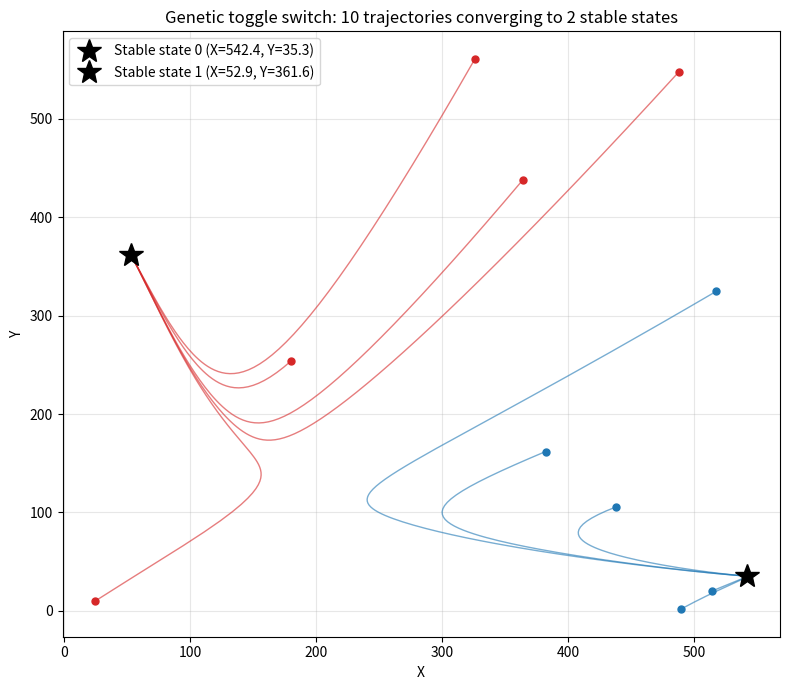

This figure's Python source: (Note: this script raises an exception after producing the figure.)
import matplotlib
matplotlib.use("Agg")
import matplotlib.pyplot as plt
import numpy as np

# ----------------------------------------------------------------------
# Genetic toggle switch: genes X and Y mutually repress each other.
# State is a 2-vector u = [X, Y].  We integrate with an explicit
# vector-form RK4 (each stage k1..k4 is itself a 2-vector).
# ----------------------------------------------------------------------

# Model parameters
gX0, gX1, Yth, nY, kX = 5.0, 50.0, 100.0, 4, 0.1
gY0, gY1, Xth, nX, kY = 4.0, 40.0, 150.0, 4, 0.12


def f(u):
    """Right-hand side of the ODE system; returns a 2-vector du/dt."""
    X, Y = u[0], u[1]
    dX = gX0 + gX1 / (1.0 + (Y / Yth) ** nY) - kX * X   # X transcription minus decay
    dY = gY0 + gY1 / (1.0 + (X / Xth) ** nX) - kY * Y   # Y transcription minus decay
    return np.array([dX, dY])


def rk4_step(u, dt):
    """One explicit RK4 step, carrying the state and every stage as 2-vectors."""
    k1 = f(u)                    # slope at start
    k2 = f(u + 0.5 * dt * k1)    # slope at midpoint using k1
    k3 = f(u + 0.5 * dt * k2)    # slope at midpoint using k2
    k4 = f(u + dt * k3)          # slope at end using k3
    return u + (dt / 6.0) * (k1 + 2.0 * k2 + 2.0 * k3 + k4)  # weighted average


def integrate(u0, dt, n_steps):
    """Integrate from initial 2-vector u0, returning the full trajectory."""
    traj = np.empty((n_steps + 1, 2))
    traj[0] = u0
    for i in range(n_steps):
        traj[i + 1] = rk4_step(traj[i], dt)
    return traj


# ----------------------------------------------------------------------
# Simulate ten random initial conditions in [0, 600]^2
# ----------------------------------------------------------------------
rng = np.random.default_rng(0)
n_ic = 10
dt = 0.5
n_steps = 2000  # long enough to reach steady state (T = 1000)

inits = rng.uniform(0.0, 600.0, size=(n_ic, 2))
trajectories = []
final_states = []

for j in range(n_ic):
    tr = integrate(inits[j], dt, n_steps)
    trajectories.append(tr)
    final_states.append(tr[-1])
    print(f"IC {j:2d}: start (X0={inits[j,0]:7.2f}, Y0={inits[j,1]:7.2f})  ->  "
          f"final (X={tr[-1,0]:8.3f}, Y={tr[-1,1]:8.3f})")

final_states = np.array(final_states)

# ----------------------------------------------------------------------
# Check: cluster the final states and confirm exactly two distinct stable
# steady states (different X and Y levels).
# ----------------------------------------------------------------------
tol = 1e-2  # states within this distance are the "same" steady state
clusters = []          # list of representative steady-state 2-vectors
labels = np.empty(n_ic, dtype=int)

for j in range(n_ic):
    assigned = False
    for c, rep in enumerate(clusters):
        if np.linalg.norm(final_states[j] - rep) < tol:
            labels[j] = c
            assigned = True
            break
    if not assigned:
        clusters.append(final_states[j])
        labels[j] = len(clusters) - 1

clusters = np.array(clusters)
n_stable = len(clusters)

print()
print(f"Number of distinct stable steady states found: {n_stable}")
for c, rep in enumerate(clusters):
    count = int(np.sum(labels == c))
    print(f"Steady state {c}: X={rep[0]:8.3f}, Y={rep[1]:8.3f}  "
          f"(reached by {count} of {n_ic} trajectories)")

if n_stable == 2:
    sepX = abs(clusters[0, 0] - clusters[1, 0])
    sepY = abs(clusters[0, 1] - clusters[1, 1])
    print(f"Separation between the two states: dX={sepX:.3f}, dY={sepY:.3f}")
    bistable = sepX > tol and sepY > tol
    print(f"Two states differ in BOTH X and Y (distinct levels): {bistable}")
    print(f"System is bistable: {bistable}")
else:
    print("System is bistable: False")

# One-sentence explanation of why this check confirms bistability:
print()
print("Explanation: Because every one of the many random initial conditions "
      "settles onto exactly one of two distinct stable fixed points (differing "
      "in both X and Y), the system has two coexisting stable states and is "
      "therefore bistable.")

# ----------------------------------------------------------------------
# Phase-plane plot of the ten trajectories converging to the two states
# ----------------------------------------------------------------------
plt.figure(figsize=(8, 7))
colors = ['C0', 'C3']  # color trajectories by which steady state they reach
for j in range(n_ic):
    c = labels[j] if labels[j] < 2 else 0
    tr = trajectories[j]
    plt.plot(tr[:, 0], tr[:, 1], color=colors[c], alpha=0.6, lw=1.0)
    plt.plot(tr[0, 0], tr[0, 1], 'o', color=colors[c], ms=5)  # start

# Mark the stable steady states
for c, rep in enumerate(clusters):
    plt.plot(rep[0], rep[1], 'k*', ms=18,
             label=f"Stable state {c} (X={rep[0]:.1f}, Y={rep[1]:.1f})")

plt.xlabel("X")
plt.ylabel("Y")
plt.title("Genetic toggle switch: 10 trajectories converging to 2 stable states")
plt.legend(loc="best")
plt.grid(True, alpha=0.3)
plt.tight_layout()
plt.savefig("/private/tmp/claude-501/-Users-lvmy-neu-teaching-numericalR-numericalR/e8e9d206-e3a8-4079-be52-06334c0a89a5/scratchpad/eval/gen/3A.1.1_s3.png")
print()
print("Saved phase-plane plot to 3A.1.1_s3.png")
